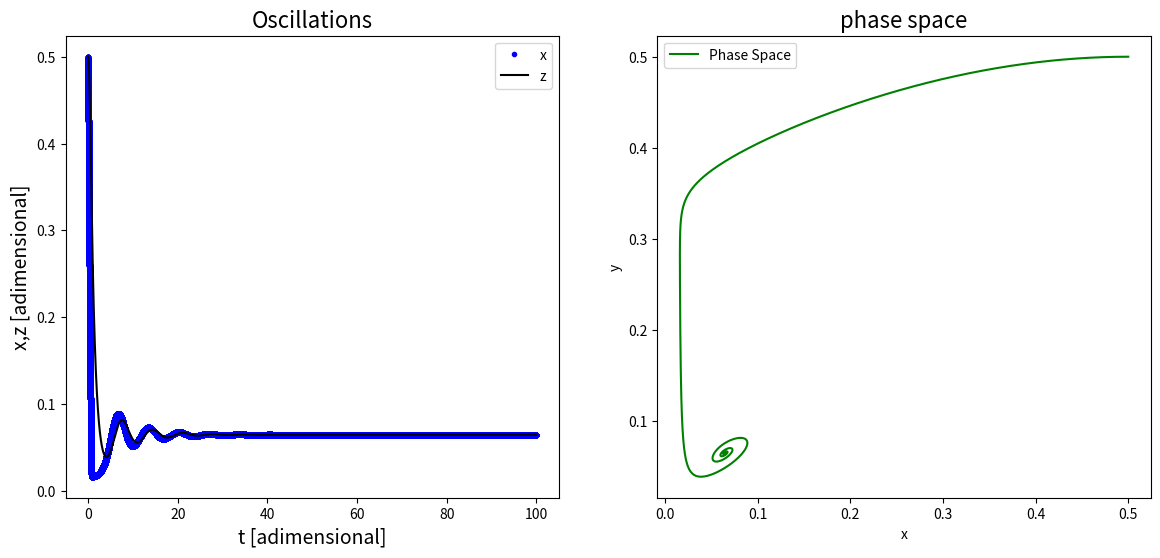

Write the Python code that produced this figure.


#Import modules 
import numpy as np 
#Module for arrays
import matplotlib.pyplot as plt
#Module for graphics
#Model parameters
f=1.5
q=0.015
e=0.59
#Numerical method parameters
t0=0.0 #Initial time
tf=100.0 #Final time
dt = 0.0001 #Time step
#Initial Condition
X0=0.5
Z0=0.5
#Functions
def fun1(x, z):
    return (x*(1-x)+f*z*((q-x)/(q+x)))/e
def fun2(x, z):
    return x-z
#Lists for data
X=[] #List for x variable
Z=[] #List for z varibale 
T=[] #List for time values
#Assign initial condition
x = X0
z = Z0

#Numerical method
for t in np.arange(t0, tf, dt):
    t=t+dt
    #Euler rule for x variable 
    x=fun1(x, z)*dt+x
    # Euler rule for z variable
    z=fun2(x, z) *dt+z
    X.append(x) #List for x variable 
    Z.append(z) #List for z variable
    T.append(t) #List for t variable

#Plot construction
f, axes = plt.subplots(1,2,figsize= (14,6))
axes[0].plot(T, X, 'b.', label='x')
axes[0].plot(T, Z, 'k', label='z')
axes[0].set_title('Oscillations',size=16)
axes[0].set_xlabel('t [adimensional]', size=14)
axes[0].set_ylabel('x,z [adimensional]', size=14)
axes[0].legend(loc='best')
axes[1].plot(X,Z, 'g', label='Phase Space')
axes[1].set_title('phase space', size =16)
axes[1].set_xlabel('x')
axes[1].set_ylabel('y')
axes[1].legend(loc='best')
plt.show()